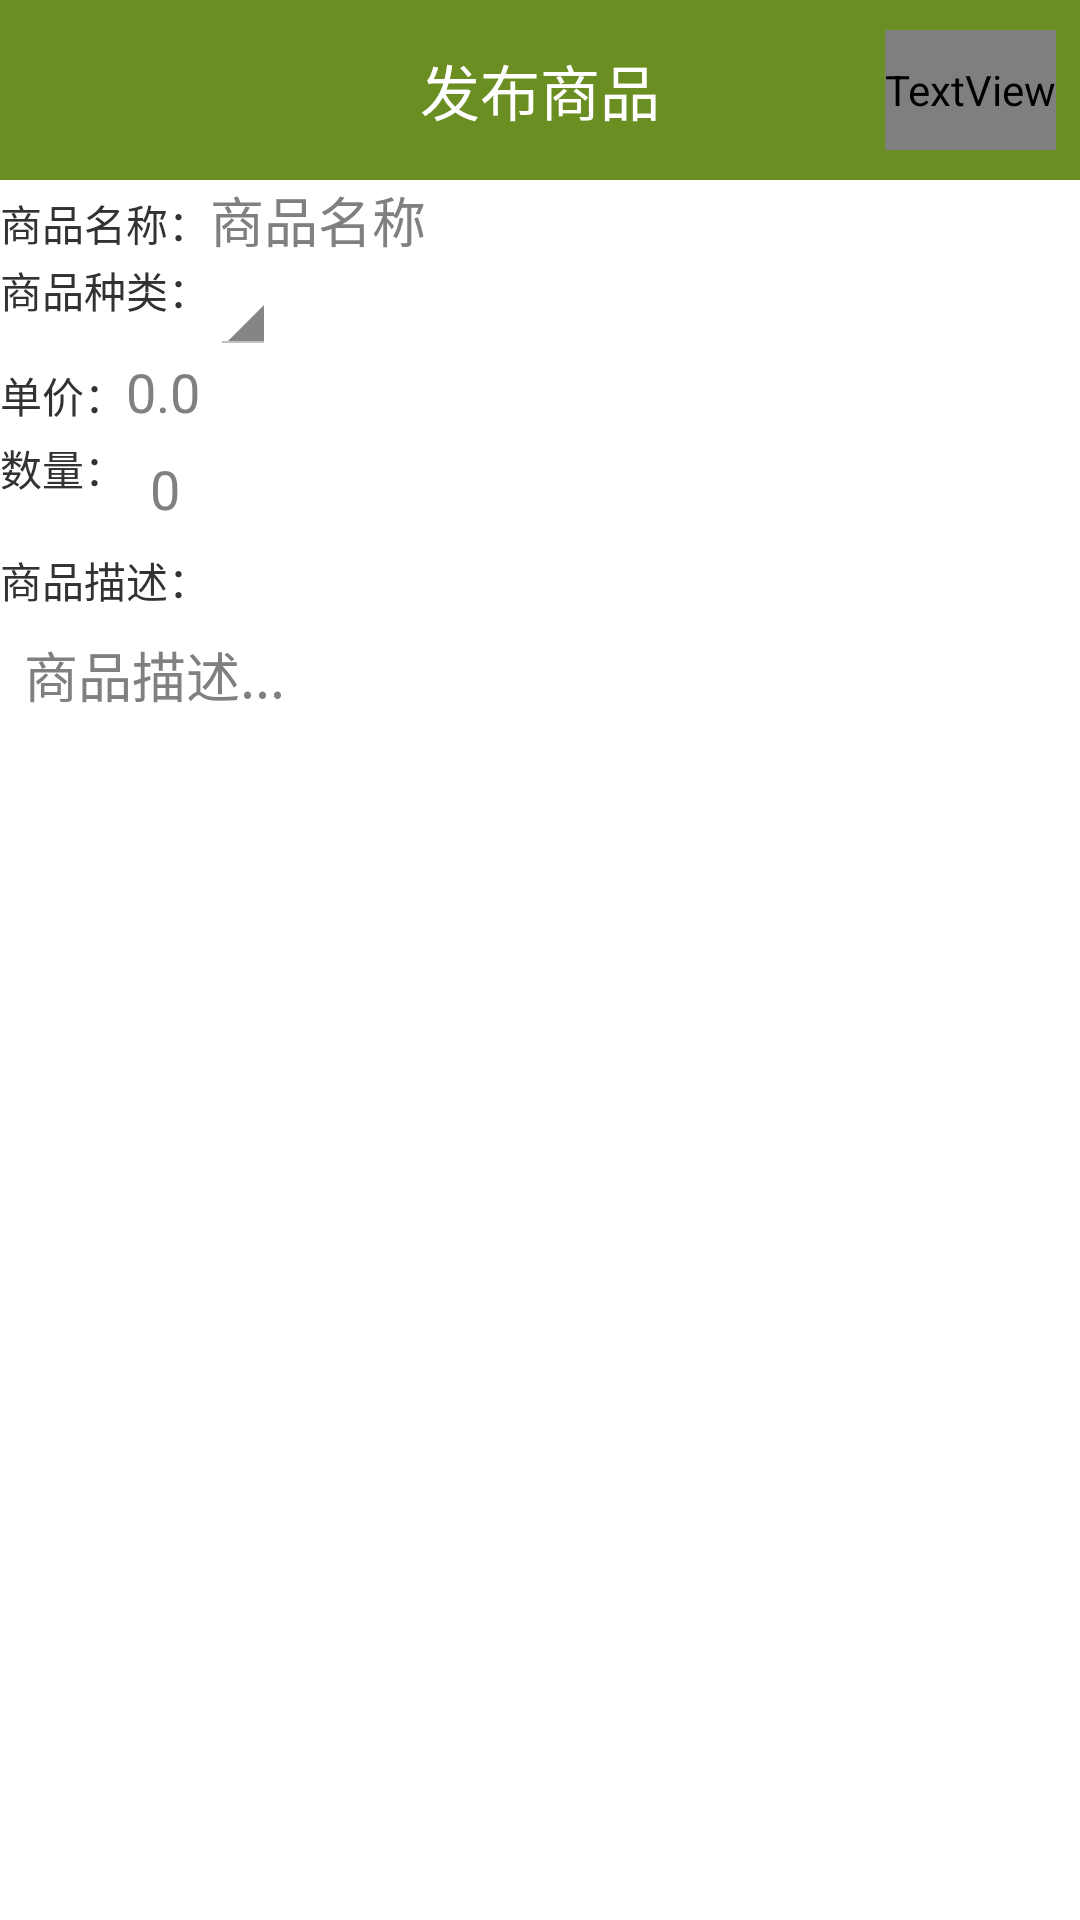

This screen was rendered from an Android layout file. Write that file and the resources it references.
<!-- AndroidManifest.xml: application theme AppTheme -->
<!-- res/layout/activity_selectimg.xml -->
<?xml version="1.0" encoding="utf-8"?>
<LinearLayout xmlns:android="http://schemas.android.com/apk/res/android"
    android:layout_width="match_parent"
    android:layout_height="match_parent"
    android:background="#ffffff"
    android:orientation="vertical" >

    <RelativeLayout
        android:layout_width="match_parent"
        android:layout_height="60dp"
        android:background="#6b8e23" >

        <TextView
            android:layout_width="wrap_content"
            android:layout_height="wrap_content"
            android:layout_centerInParent="true"
            android:text="发布商品"
            android:textColor="#ffffff"
            android:textSize="20sp" />

        <TextView
            android:id="@+id/activity_selectimg_send"
            android:layout_width="wrap_content"
            android:layout_height="40dp"
            android:layout_alignParentRight="true"
            android:layout_centerVertical="true"
            android:layout_marginRight="8dp"
            android:gravity="center"
            android:text="发布"
            android:textColor="@drawable/text_while"
            android:textSize="20sp" />
    </RelativeLayout>
    
    <LinearLayout
        android:orientation="horizontal"
        android:layout_width="match_parent"
        android:layout_height="wrap_content">
        <TextView

            android:layout_width="wrap_content"
            android:layout_height="wrap_content"
            android:text="商品名称："
            />
        <EditText
            android:id="@+id/pruduct_name"
            android:layout_width="wrap_content"
            android:layout_height="wrap_content"
            android:hint="商品名称"
            android:background="@null" >
        </EditText>
    </LinearLayout>

    <LinearLayout
        android:orientation="horizontal"
        android:layout_width="match_parent"
        android:layout_height="wrap_content">

        <TextView
            android:layout_width="wrap_content"
            android:layout_height="wrap_content"
            android:text="商品种类："
            />
        <Spinner
            android:id="@+id/spinner_pruduct_category"
            android:layout_width="wrap_content"
            android:layout_height="wrap_content"
            ></Spinner>
        </LinearLayout>

    <LinearLayout
        android:orientation="horizontal"
        android:layout_width="match_parent"
        android:layout_height="wrap_content">
        <TextView
            android:layout_width="wrap_content"
            android:layout_height="wrap_content"
            android:text="单价："
            />
        <EditText
            android:id="@+id/pruduct_price"
            android:layout_width="wrap_content"
            android:layout_height="wrap_content"
            android:hint="0.0"
            android:background="@null" >
        </EditText>
    </LinearLayout>

    <LinearLayout
        android:orientation="horizontal"
        android:layout_width="match_parent"
        android:layout_height="wrap_content">
        <TextView
            android:layout_width="wrap_content"
            android:layout_height="wrap_content"
            android:layout_alignParentLeft="true"
            android:text="数量：" />
        <EditText
            android:id="@+id/pruduct_avail"
            android:layout_width="80dp"
            android:layout_height="wrap_content"
            android:layout_margin="8dp"
            android:layout_alignParentRight="true"
            android:gravity="left|top"
            android:hint="0"
            android:background="@null" >
        </EditText>
    </LinearLayout>

    <TextView
        android:layout_width="fill_parent"
        android:layout_height="wrap_content"
        android:text="商品描述："
        />
   <EditText
        android:id="@+id/pruduct_desc"
        android:layout_width="fill_parent"
        android:layout_height="100dp"
        android:layout_margin="8dp"
        android:gravity="left|top"
        android:hint="商品描述..."
        android:background="@null" >
    </EditText>

    <GridView 
        android:id="@+id/noScrollgridview"
        android:layout_width="290dp"
        android:layout_height="350dp"
        android:layout_marginLeft="5dp"
        android:horizontalSpacing="3dp"        
        android:numColumns="4"
        android:scrollbars="none"
        android:verticalSpacing="5dp" >
    </GridView>

</LinearLayout>
<!-- resources referenced by this layout -->
<resources>
  <style name="AppTheme" parent="android:Theme.Holo.Light.NoActionBar">
          
      </style>
</resources>
